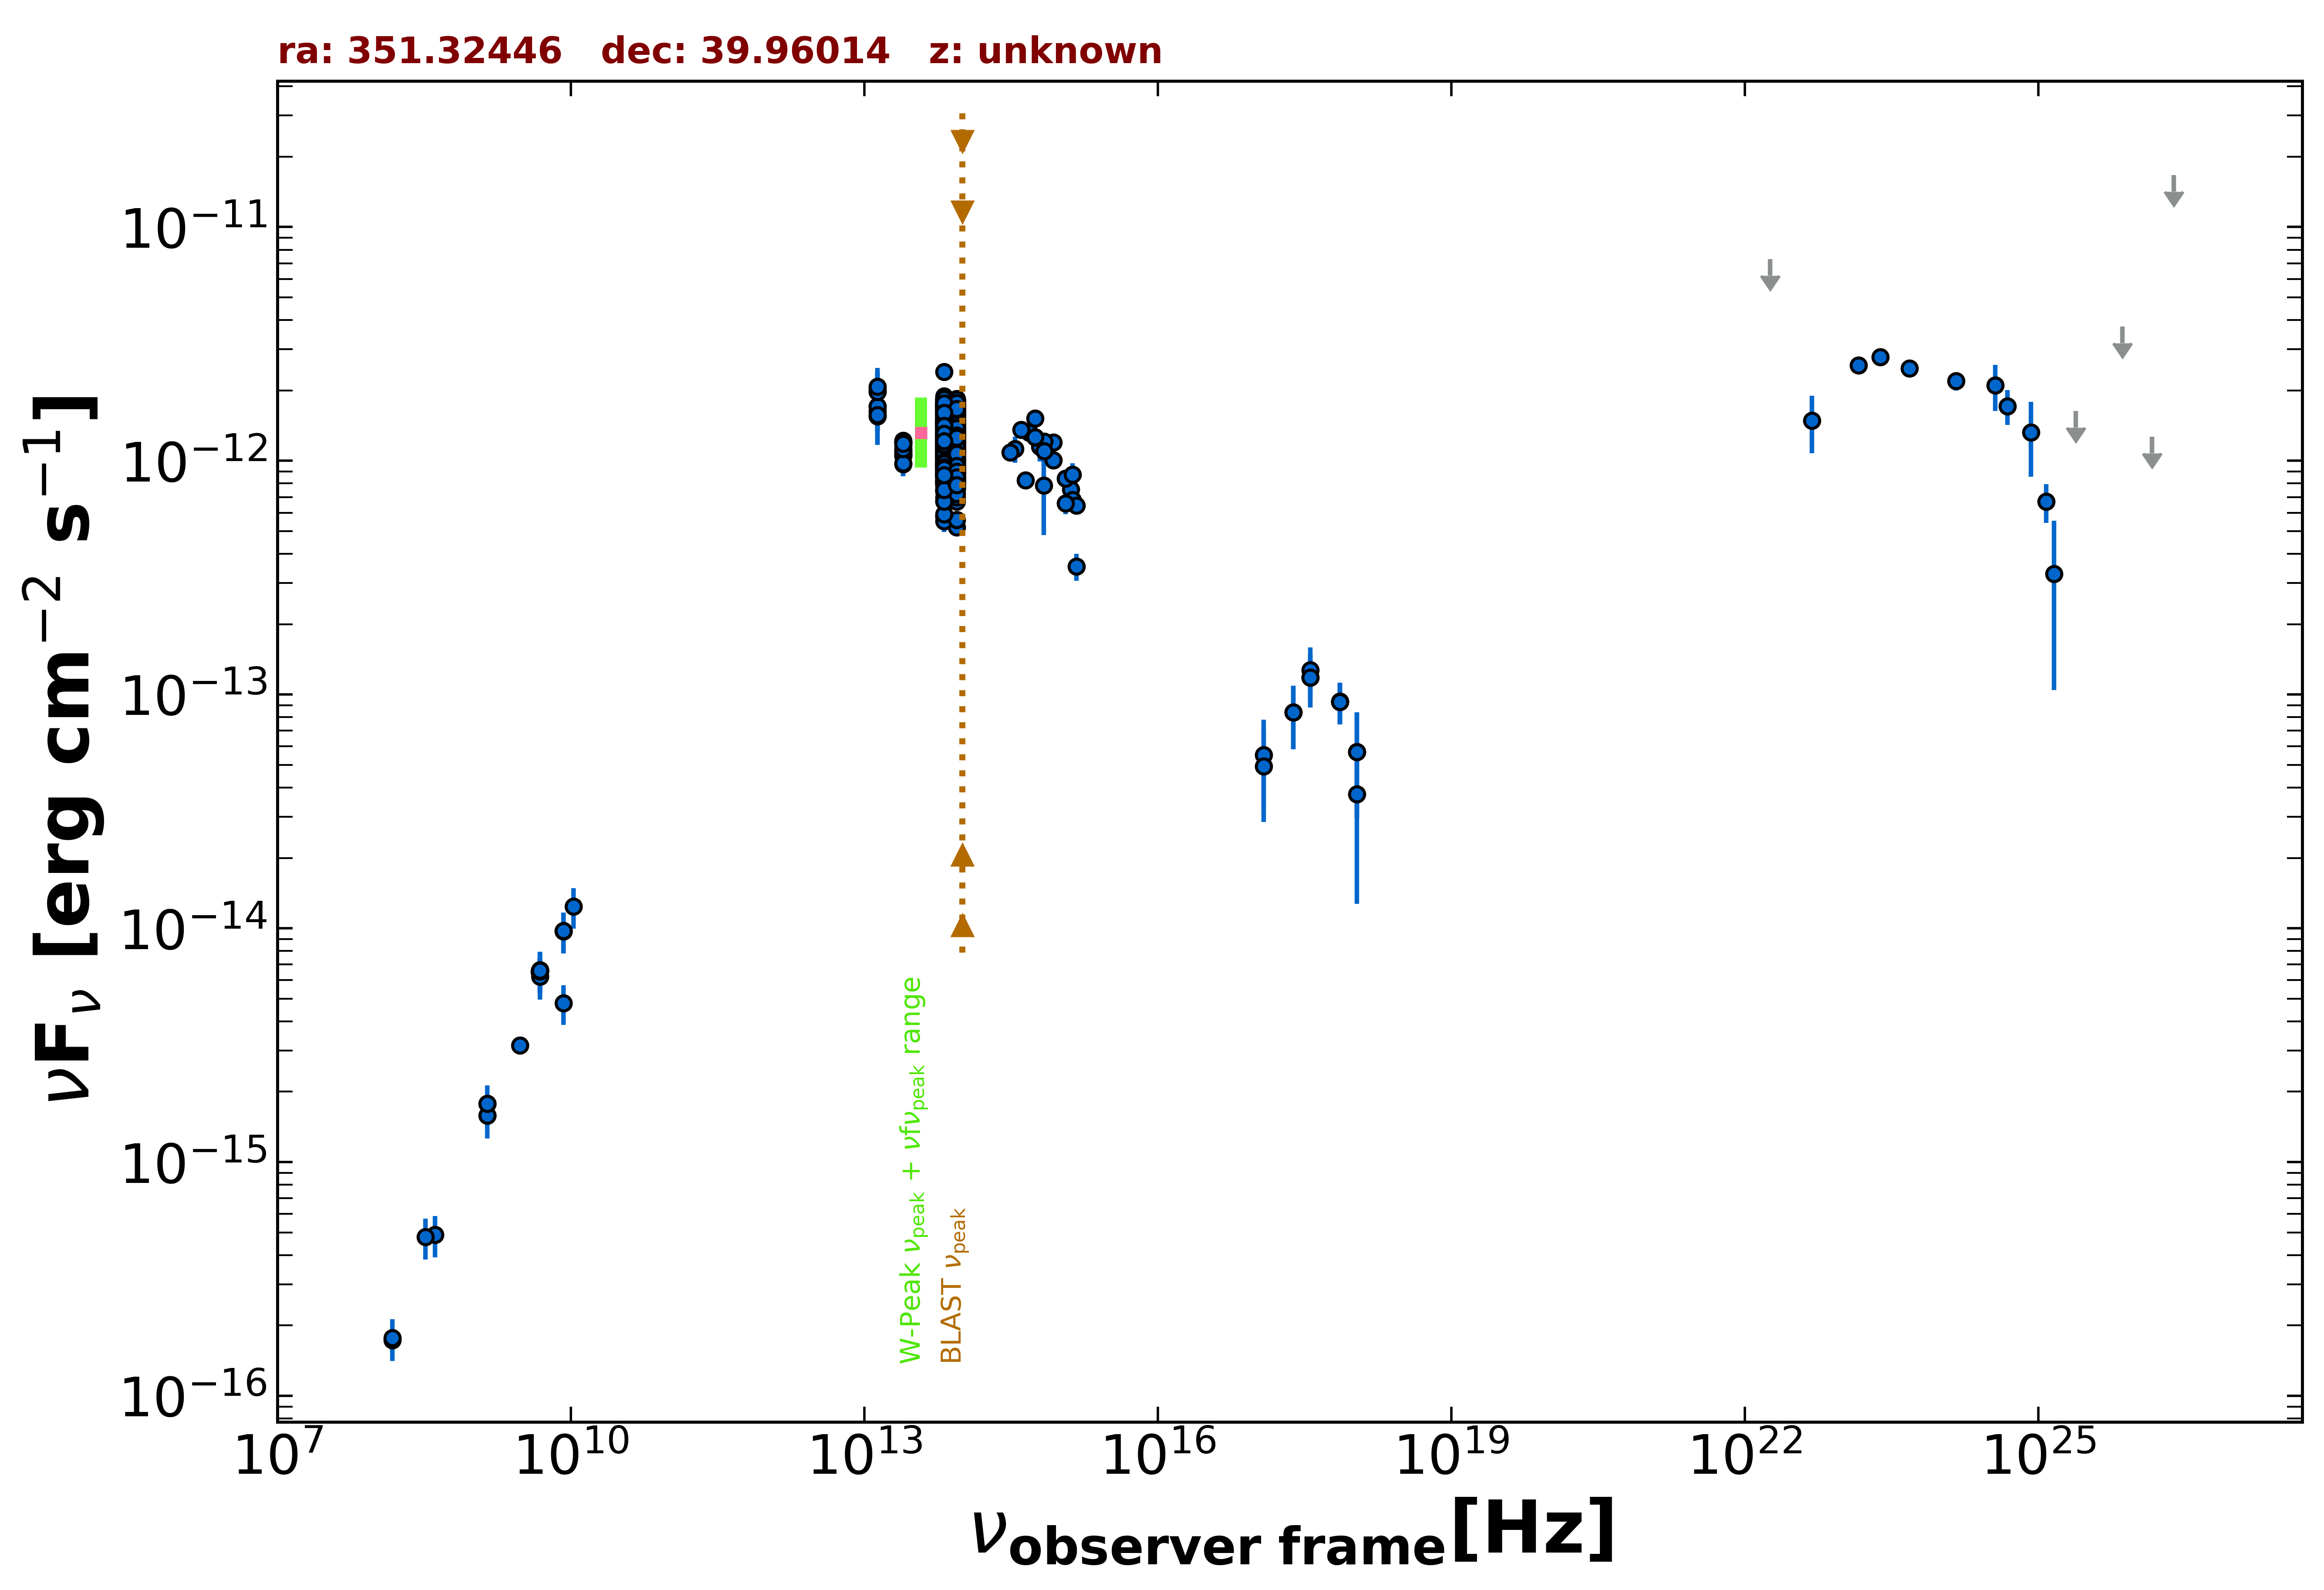

Data behind this chart, as committed beside it:
freq., flux, err_flux, MJD_start, MJD_end, flag, catalog, reference
1.400e+09, 1.586e-15, 4.750e-17, 55000, 55000, , NVSS, Condon et al. 1998  AJ  115  1693
3.000e+09, 3.158e-15, 8.500e-18, 55000, 55000, , VLASSQL, Gordon et al. 2021  ApJS  255  30
2.418e+17, 8.382e-14, 2.541e-14, 54890, 54893, , 1OUSX, Giommi et al. in preparation
3.627e+17, 1.183e-13, 3.008e-14, 54890, 54893, , 1OUSX, Giommi et al. in preparation
7.253e+17, 9.298e-14, 1.832e-14, 54890, 54893, , 1OUSX, Giommi et al. in preparation
1.088e+18, 5.673e-14, 2.713e-14, 54890, 54893, , 1OUSX, Giommi et al. in preparation
7.253e+17, 9.341e-14, 1.881e-14, 55000, 55000, , 2SXPS, Evans et al. 2020  ApJS  247  54
1.209e+17, 5.518e-14, 2.298e-14, 55000, 55000, , 2SXPS, Evans et al. 2020  ApJS  247  54
3.627e+17, 1.271e-13, 3.175e-14, 55000, 55000, , 2SXPS, Evans et al. 2020  ApJS  247  54
1.088e+18, 3.744e-14, 2.472e-14, 55000, 55000, , 2SXPS, Evans et al. 2020  ApJS  247  54
1.500e+08, 1.731e-16, 1.830e-17, 55000, 55000, , TGSS150, Intema et al. 2017  A&A  598  A781
8.400e+09, 9.702e-15, 0.000e+00, 55000, 55000, , CRATES, Healey et al. 2007  ApJS  171  61
4.800e+09, 6.480e-15, 5.760e-16, 55000, 55000, , GB6, Gregory et al. 1996  ApJS  103  427
4.800e+09, 6.576e-15, 8.160e-16, 55000, 55000, , GB87, Gregory et al. 1992  VizieR  VIII/14/j20…
4.850e+09, 6.596e-15, 0.000e+00, 55000, 55000, , NORTH20, White and Becker  1992  ApJS  79  331
1.400e+09, 1.778e-15, 0.000e+00, 55000, 55000, , NORTH20, White and Becker  1992  ApJS  79  331
8.817e+13, 1.157e-12, 3.500e-15, 55000, 55000, , UNWISE, Schlafly et al. 2019  ApJS  240  30
6.517e+13, 1.154e-12, 5.000e-15, 55000, 55000, , UNWISE, Schlafly et al. 2019  ApJS  240  30
8.817e+13, 1.015e-12, 2.450e-14, 55000, 55000, , WISE, Wright et al. 2010  AJ  140  1868
6.517e+13, 1.068e-12, 2.450e-14, 55000, 55000, , WISE, Wright et al. 2010  AJ  140  1868
2.498e+13, 1.106e-12, 5.400e-14, 55000, 55000, , WISE, Wright et al. 2010  AJ  140  1868
1.363e+13, 1.628e-12, 1.830e-13, 55000, 55000, , WISE, Wright et al. 2010  AJ  140  1868
8.817e+13, 1.482e-12, 5.050e-14, 56844, 56844, , NEOWISE, Mainzer et al. 2014  ApJ  792  30
6.517e+13, 1.453e-12, 5.750e-14, 56844, 56844, , NEOWISE, Mainzer et al. 2014  ApJ  792  30
8.817e+13, 1.552e-12, 4.850e-14, 56844, 56844, , NEOWISE, Mainzer et al. 2014  ApJ  792  30
6.517e+13, 1.477e-12, 7.350e-14, 56844, 56844, , NEOWISE, Mainzer et al. 2014  ApJ  792  30
8.817e+13, 6.706e-13, 3.585e-14, 56843, 56843, , NEOWISE, Mainzer et al. 2014  ApJ  792  30
6.517e+13, 5.763e-13, 4.140e-14, 56843, 56843, , NEOWISE, Mainzer et al. 2014  ApJ  792  30
8.817e+13, 1.681e-12, 5.300e-14, 56844, 56844, , NEOWISE, Mainzer et al. 2014  ApJ  792  30
6.517e+13, 1.677e-12, 7.400e-14, 56844, 56844, , NEOWISE, Mainzer et al. 2014  ApJ  792  30
8.817e+13, 1.575e-12, 6.550e-14, 56844, 56844, , NEOWISE, Mainzer et al. 2014  ApJ  792  30
6.517e+13, 1.618e-12, 5.500e-14, 56844, 56844, , NEOWISE, Mainzer et al. 2014  ApJ  792  30
8.817e+13, 1.629e-12, 4.650e-14, 56844, 56844, , NEOWISE, Mainzer et al. 2014  ApJ  792  30
6.517e+13, 1.587e-12, 6.150e-14, 56844, 56844, , NEOWISE, Mainzer et al. 2014  ApJ  792  30
8.817e+13, 1.625e-12, 5.400e-14, 56844, 56844, , NEOWISE, Mainzer et al. 2014  ApJ  792  30
6.517e+13, 1.590e-12, 6.550e-14, 56844, 56844, , NEOWISE, Mainzer et al. 2014  ApJ  792  30
8.817e+13, 1.674e-12, 5.250e-14, 56844, 56844, , NEOWISE, Mainzer et al. 2014  ApJ  792  30
6.517e+13, 1.667e-12, 5.650e-14, 56844, 56844, , NEOWISE, Mainzer et al. 2014  ApJ  792  30
8.817e+13, 1.697e-12, 5.450e-14, 56844, 56844, , NEOWISE, Mainzer et al. 2014  ApJ  792  30
6.517e+13, 1.460e-12, 5.250e-14, 56844, 56844, , NEOWISE, Mainzer et al. 2014  ApJ  792  30
8.817e+13, 1.706e-12, 4.700e-14, 56844, 56844, , NEOWISE, Mainzer et al. 2014  ApJ  792  30
6.517e+13, 1.630e-12, 6.350e-14, 56844, 56844, , NEOWISE, Mainzer et al. 2014  ApJ  792  30
8.817e+13, 1.661e-12, 4.900e-14, 56844, 56844, , NEOWISE, Mainzer et al. 2014  ApJ  792  30
6.517e+13, 1.626e-12, 5.850e-14, 56844, 56844, , NEOWISE, Mainzer et al. 2014  ApJ  792  30
8.817e+13, 1.609e-12, 5.450e-14, 56844, 56844, , NEOWISE, Mainzer et al. 2014  ApJ  792  30
6.517e+13, 1.665e-12, 7.800e-14, 56844, 56844, , NEOWISE, Mainzer et al. 2014  ApJ  792  30
8.817e+13, 1.543e-12, 4.700e-14, 56844, 56844, , NEOWISE, Mainzer et al. 2014  ApJ  792  30
6.517e+13, 1.547e-12, 5.150e-14, 56844, 56844, , NEOWISE, Mainzer et al. 2014  ApJ  792  30
8.817e+13, 1.688e-12, 4.650e-14, 56844, 56844, , NEOWISE, Mainzer et al. 2014  ApJ  792  30
6.517e+13, 1.570e-12, 7.350e-14, 56844, 56844, , NEOWISE, Mainzer et al. 2014  ApJ  792  30
8.817e+13, 1.686e-12, 5.750e-14, 56843, 56843, , NEOWISE, Mainzer et al. 2014  ApJ  792  30
6.517e+13, 1.523e-12, 6.450e-14, 56843, 56843, , NEOWISE, Mainzer et al. 2014  ApJ  792  30
8.817e+13, 1.600e-12, 4.750e-14, 56843, 56843, , NEOWISE, Mainzer et al. 2014  ApJ  792  30
6.517e+13, 1.632e-12, 5.250e-14, 56843, 56843, , NEOWISE, Mainzer et al. 2014  ApJ  792  30
8.817e+13, 1.628e-12, 4.950e-14, 56844, 56844, , NEOWISE, Mainzer et al. 2014  ApJ  792  30
6.517e+13, 1.550e-12, 6.300e-14, 56844, 56844, , NEOWISE, Mainzer et al. 2014  ApJ  792  30
8.817e+13, 1.251e-12, 5.100e-14, 57741, 57741, , NEOWISE, Mainzer et al. 2014  ApJ  792  30
6.517e+13, 1.142e-12, 5.150e-14, 57741, 57741, , NEOWISE, Mainzer et al. 2014  ApJ  792  30
8.817e+13, 1.266e-12, 4.200e-14, 57741, 57741, , NEOWISE, Mainzer et al. 2014  ApJ  792  30
6.517e+13, 1.254e-12, 5.400e-14, 57741, 57741, , NEOWISE, Mainzer et al. 2014  ApJ  792  30
... 733 more rows
